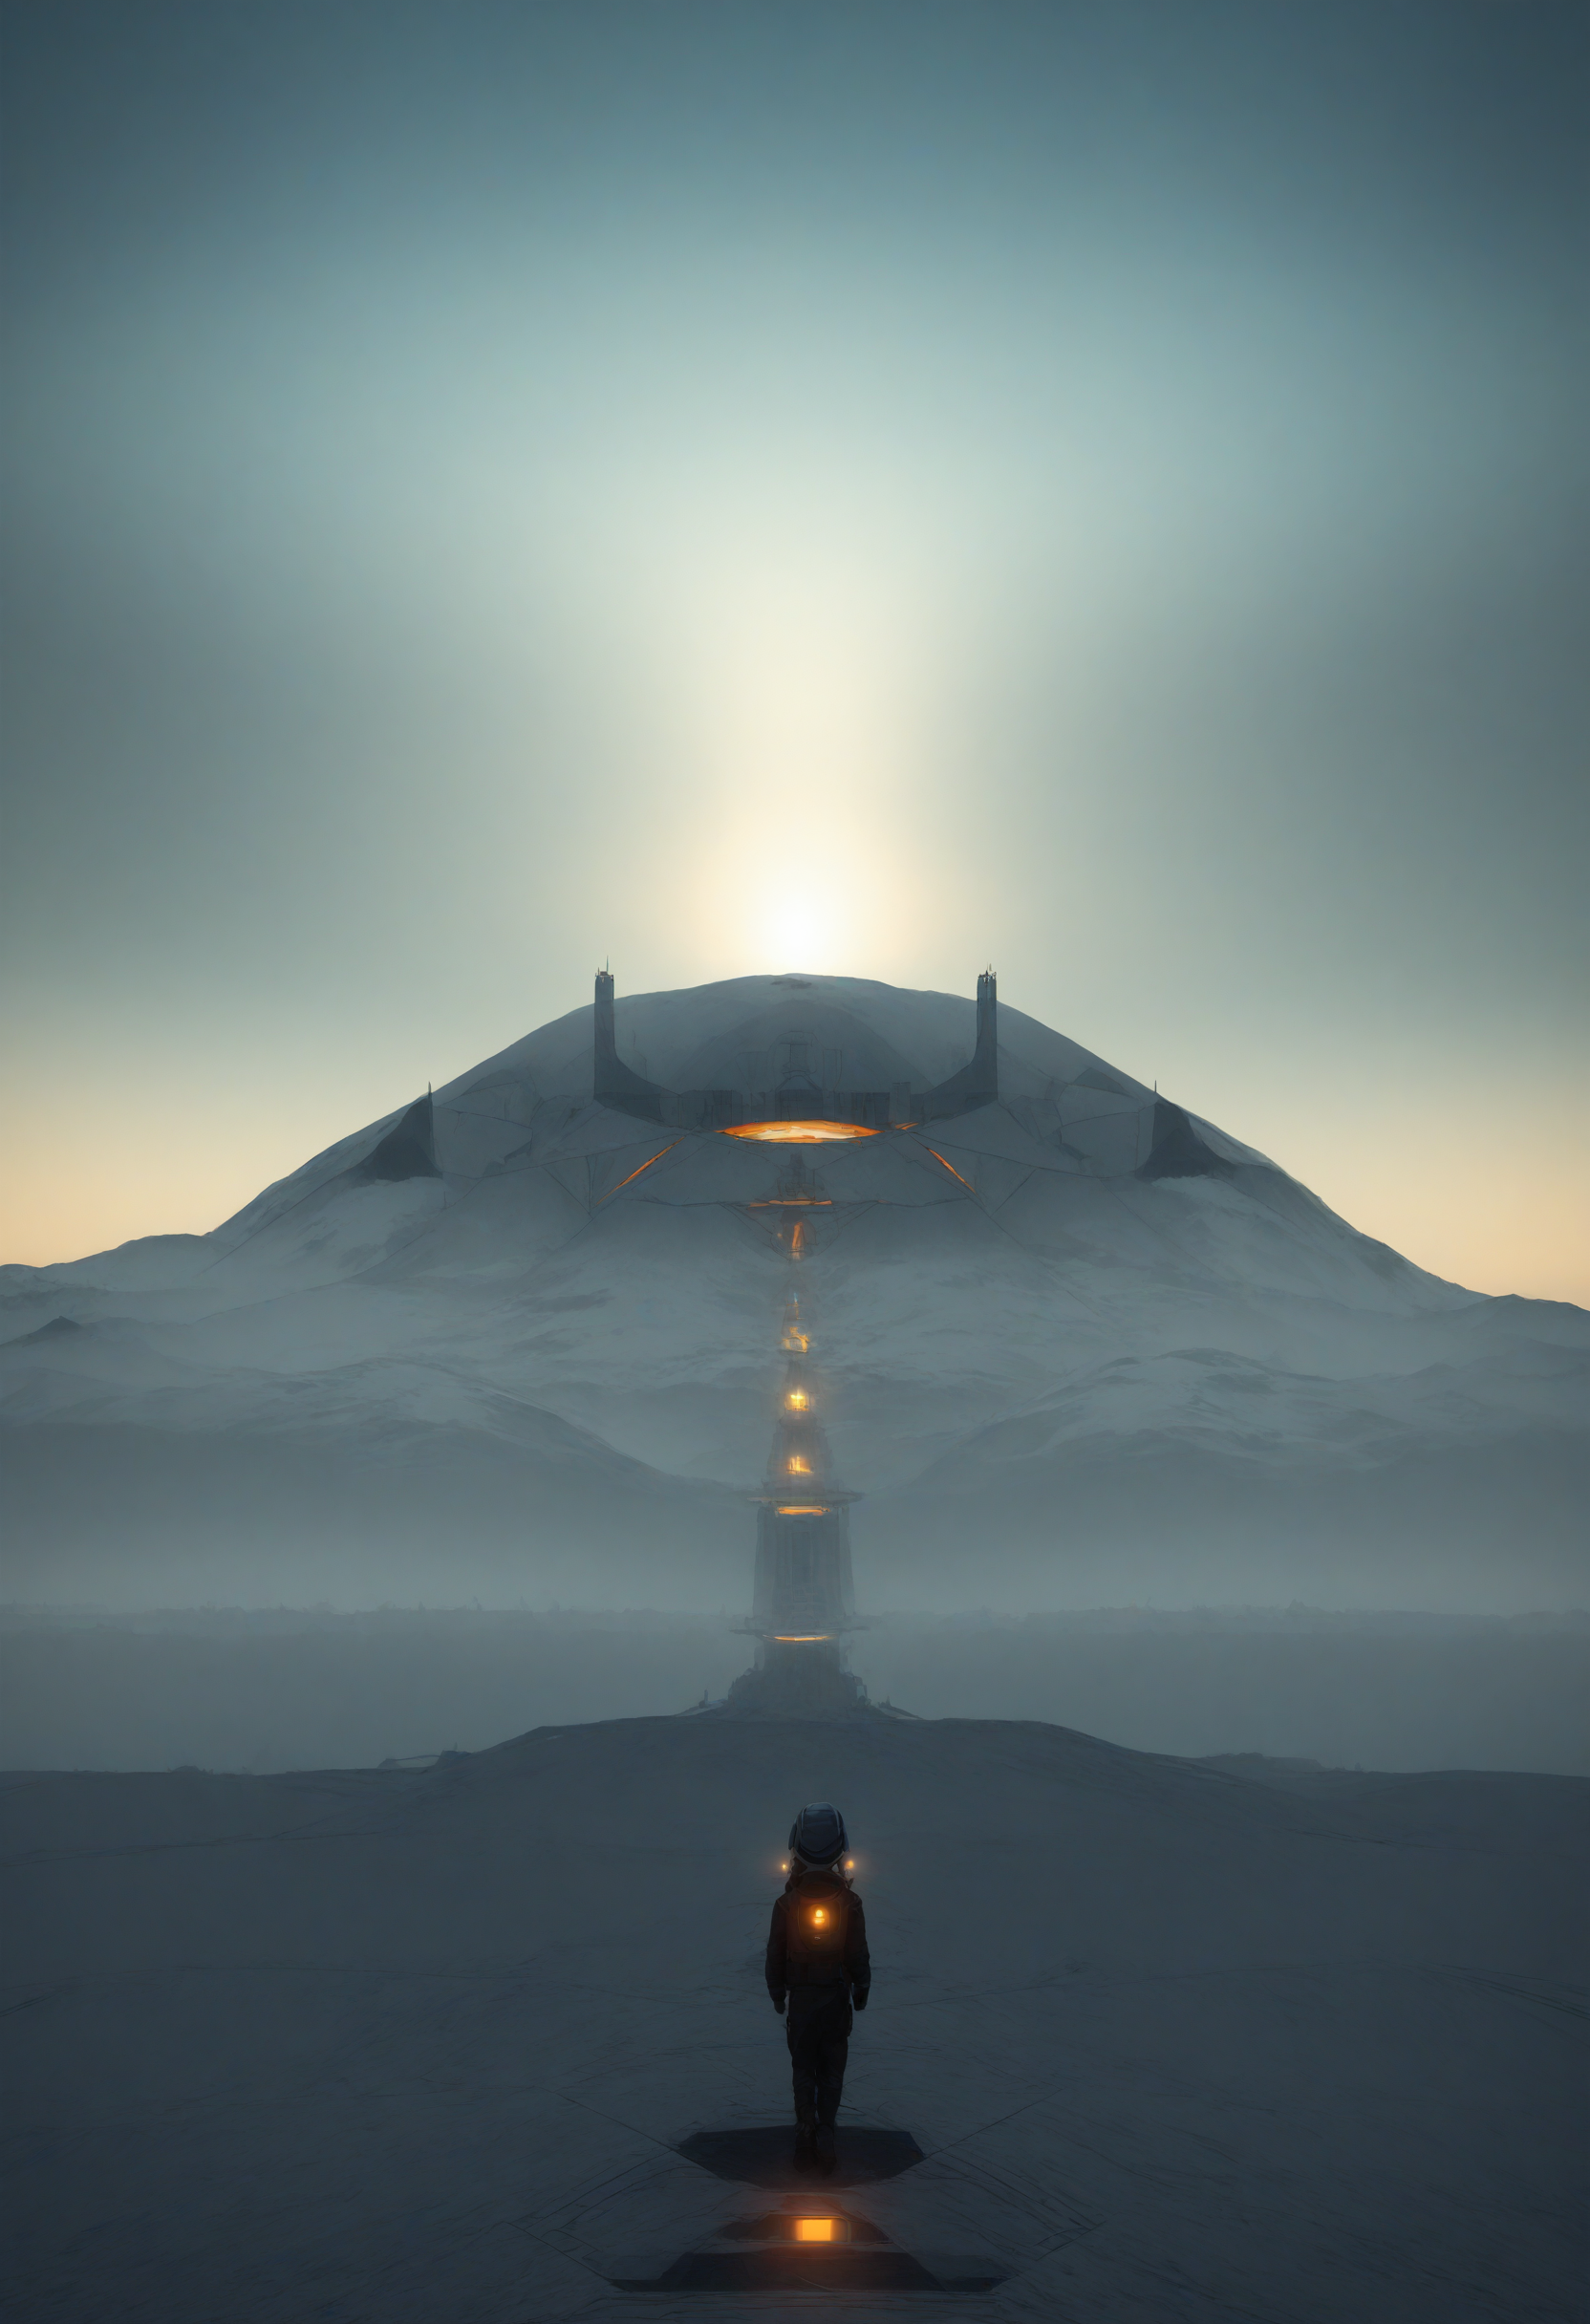
Generation parameters embedded in this image by ComfyUI (PNG 'prompt' text chunk: the API-format workflow graph, JSON):
{"1":{"inputs":{"ckpt_name":"autismmixSDXL_autismmixPony.safetensors"},"class_type":"CheckpointLoaderSimple"},"2":{"inputs":{"stop_at_clip_layer":-2,"clip":["1",1]},"class_type":"CLIPSetLastLayer"},"3":{"inputs":{"text":"A vast snowy landscape with a lone traveler, equipped with a backpack and a helmet, walking towards a massive, derelict spaceship. The spaceship, appearing aged and worn out, has a prominent circular window emitting a glowing orange light. The sky is overcast, and the overall ambiance is cold and desolate.","clip":["16",1]},"class_type":"CLIPTextEncode"},"4":{"inputs":{"text":"core_6, score_5, score_4,bad proportions, low resolution, bad, ugly, terrible, , pink skin creepy, meat skin,comic, anime, manga, unrealistic, flat, FastNegativeV2, watermark, signature, worst quality, low quality, normal quality, lowres, simple background, inaccurate limb, extra fingers, fewer fingers, missing fingers, extra arms, (extra legs:1.6), inaccurate eyes, bad composition, bad anatomy, error, extra digit, fewer digits, cropped, low res, worst quality, low quality, normal quality, jpeg artifacts, extra digit, fewer digits, trademark, watermark, artist's name, username, signature, text, words, (malformed hand:1.2), (disassembled lightsaber handle:1.5)","clip":["16",1]},"class_type":"CLIPTextEncode"},"5":{"inputs":{"seed":828321839389210,"steps":30,"cfg":4.0,"sampler_name":"euler","scheduler":"normal","denoise":1.0,"model":["16",0],"positive":["3",0],"negative":["4",0],"latent_image":["6",0]},"class_type":"KSampler"},"6":{"inputs":{"width":832,"height":1216,"batch_size":1},"class_type":"EmptyLatentImage"},"7":{"inputs":{"samples":["15",0],"vae":["8",0]},"class_type":"VAEDecode"},"8":{"inputs":{"vae_name":"sdxl_vaeFrom_pony.safetensors"},"class_type":"VAELoader"},"9":{"inputs":{"filename_prefix":"ComfyUI","images":["7",0]},"class_type":"SaveImage"},"10":{"inputs":{"tile_size":512,"samples":["5",0],"vae":["17",0]},"class_type":"VAEDecodeTiled"},"11":{"inputs":{"model_name":"4x-NMKD-YandereNeo.pth"},"class_type":"UpscaleModelLoader"},"12":{"inputs":{"upscale_model":["11",0],"image":["10",0]},"class_type":"ImageUpscaleWithModel"},"13":{"inputs":{"upscale_method":"nearest-exact","width":1664,"height":2432,"crop":"disabled","image":["12",0]},"class_type":"ImageScale"},"14":{"inputs":{"tile_size":512,"pixels":["13",0],"vae":["18",0]},"class_type":"VAEEncodeTiled"},"15":{"inputs":{"seed":0,"steps":8,"cfg":4.0,"sampler_name":"euler","scheduler":"normal","denoise":0.3,"model":["16",0],"positive":["3",0],"negative":["4",0],"latent_image":["14",0]},"class_type":"KSampler"},"16":{"inputs":{"lora_name":"Lunas-Zuharu-SDXL-A1.safetensors","strength_model":1.0,"strength_clip":1.0,"model":["1",0],"clip":["2",0]},"class_type":"LoraLoader"},"17":{"inputs":{"vae_name":"sdxl_vaeFrom_pony.safetensors"},"class_type":"VAELoader"},"18":{"inputs":{"vae_name":"sdxl_vaeFrom_pony.safetensors"},"class_type":"VAELoader"},"20":{"inputs":{"seed":103968250434113,"steps":30,"cfg":4.0,"sampler_name":"euler","scheduler":"normal","denoise":1.0,"model":["1",0],"positive":["3",0],"negative":["4",0],"latent_image":["21",0]},"class_type":"KSampler"},"21":{"inputs":{"width":832,"height":1216,"batch_size":1},"class_type":"EmptyLatentImage"},"22":{"inputs":{"tile_size":512,"samples":["20",0],"vae":["27",0]},"class_type":"VAEDecodeTiled"},"23":{"inputs":{"model_name":"4x-NMKD-YandereNeo.pth"},"class_type":"UpscaleModelLoader"},"24":{"inputs":{"upscale_model":["23",0],"image":["22",0]},"class_type":"ImageUpscaleWithModel"},"25":{"inputs":{"upscale_method":"nearest-exact","width":1664,"height":2432,"crop":"disabled","image":["24",0]},"class_type":"ImageScale"},"26":{"inputs":{"tile_size":512,"pixels":["25",0],"vae":["28",0]},"class_type":"VAEEncodeTiled"},"27":{"inputs":{"vae_name":"sdxl_vaeFrom_pony.safetensors"},"class_type":"VAELoader"},"28":{"inputs":{"vae_name":"sdxl_vaeFrom_pony.safetensors"},"class_type":"VAELoader"},"29":{"inputs":{"seed":242408810077707,"steps":8,"cfg":4.0,"sampler_name":"euler","scheduler":"normal","denoise":0.3,"model":["1",0],"positive":["3",0],"negative":["4",0],"latent_image":["26",0]},"class_type":"KSampler"},"30":{"inputs":{"samples":["29",0],"vae":["31",0]},"class_type":"VAEDecode"},"31":{"inputs":{"vae_name":"sdxl_vaeFrom_pony.safetensors"},"class_type":"VAELoader"},"32":{"inputs":{"filename_prefix":"ComfyUI","images":["30",0]},"class_type":"SaveImage"}}